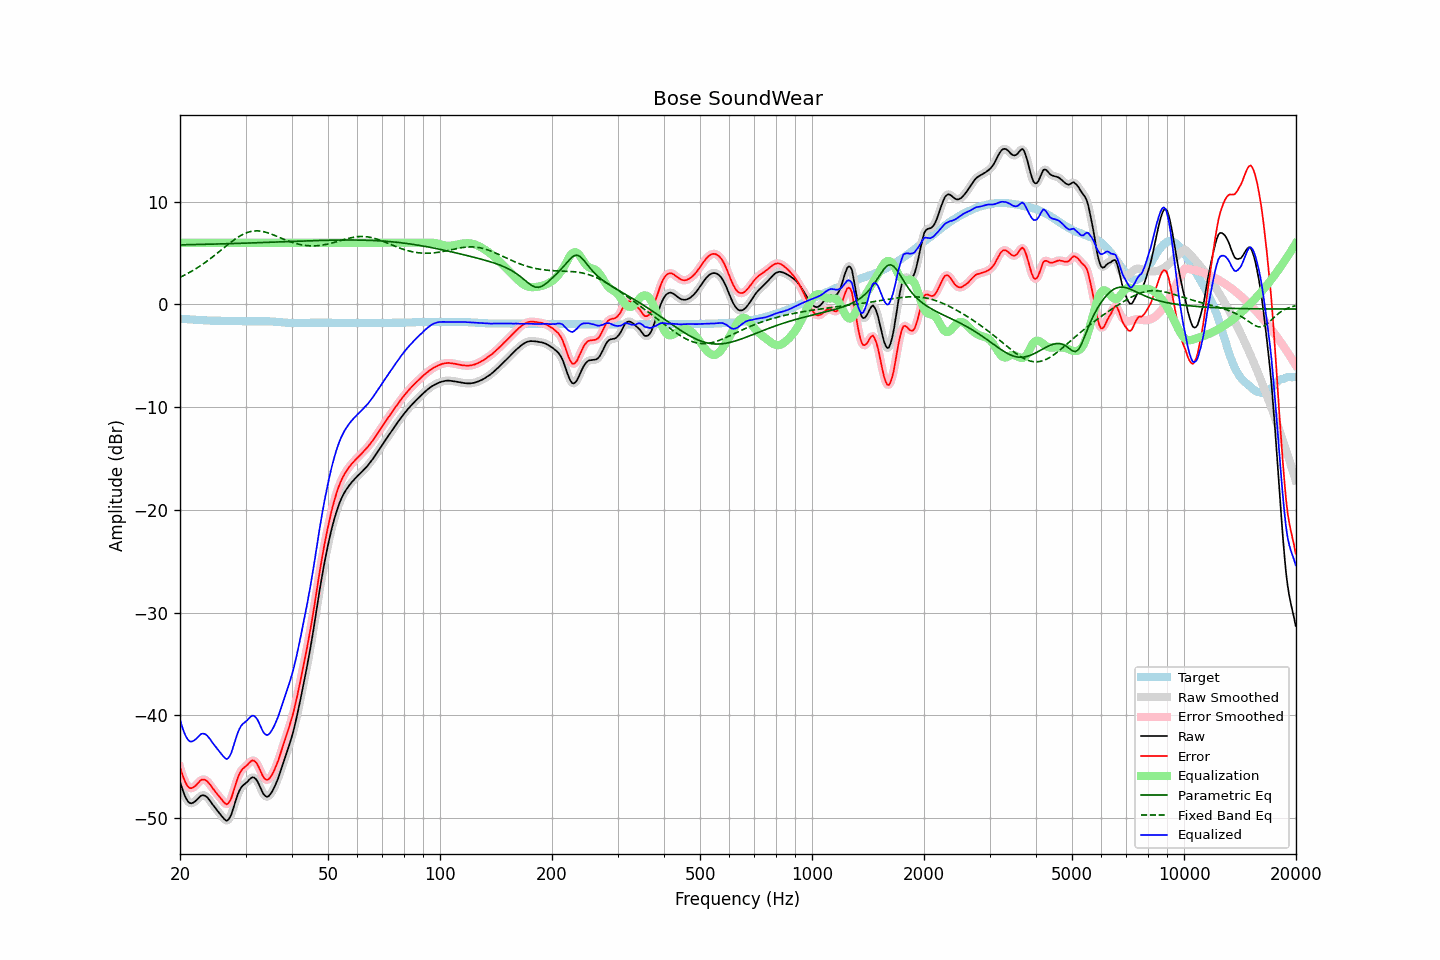

The file beside this chart, header and first rows:
frequency, raw, error, smoothed, error_smoothed, equalization, parametric_eq, fixed_band_eq, equalized_raw, equalized_smoothed, target
20.00, -46.44, -45.04, -46.41, -45.01, 6.00, 5.80, 2.64, -40.44, -40.41, -1.40
20.20, -46.92, -45.51, -46.95, -45.54, 6.00, 5.80, 2.71, -40.92, -40.95, -1.41
20.40, -47.39, -45.97, -47.41, -45.99, 6.00, 5.80, 2.79, -41.39, -41.41, -1.42
20.61, -47.81, -46.38, -47.80, -46.37, 6.00, 5.81, 2.87, -41.81, -41.80, -1.43
20.81, -48.13, -46.69, -48.13, -46.69, 6.00, 5.81, 2.95, -42.13, -42.13, -1.44
21.02, -48.37, -46.92, -48.37, -46.92, 6.00, 5.81, 3.03, -42.37, -42.37, -1.45
21.23, -48.51, -47.05, -48.50, -47.04, 6.00, 5.82, 3.12, -42.51, -42.50, -1.46
21.44, -48.55, -47.08, -48.54, -47.07, 6.00, 5.82, 3.21, -42.55, -42.54, -1.47
21.66, -48.50, -47.02, -48.50, -47.03, 6.00, 5.82, 3.30, -42.50, -42.50, -1.48
21.87, -48.40, -46.92, -48.40, -46.92, 6.00, 5.83, 3.39, -42.40, -42.40, -1.49
22.09, -48.27, -46.78, -48.27, -46.77, 6.00, 5.83, 3.49, -42.27, -42.27, -1.50
22.31, -48.11, -46.61, -48.11, -46.60, 6.00, 5.83, 3.59, -42.11, -42.11, -1.51
22.54, -47.97, -46.45, -47.95, -46.44, 6.00, 5.84, 3.69, -41.97, -41.95, -1.52
22.76, -47.81, -46.28, -47.83, -46.31, 6.00, 5.84, 3.79, -41.81, -41.83, -1.53
22.99, -47.76, -46.23, -47.76, -46.23, 6.00, 5.84, 3.90, -41.76, -41.76, -1.53
23.22, -47.78, -46.24, -47.77, -46.23, 6.00, 5.85, 4.01, -41.78, -41.77, -1.54
23.45, -47.84, -46.29, -47.85, -46.30, 6.00, 5.85, 4.12, -41.84, -41.85, -1.55
23.69, -47.97, -46.42, -47.98, -46.42, 6.00, 5.86, 4.23, -41.97, -41.98, -1.56
23.92, -48.16, -46.59, -48.16, -46.59, 6.00, 5.86, 4.35, -42.16, -42.16, -1.57
24.16, -48.36, -46.78, -48.37, -46.79, 6.00, 5.86, 4.47, -42.36, -42.37, -1.58
24.40, -48.60, -47.01, -48.59, -47.00, 6.00, 5.87, 4.59, -42.60, -42.59, -1.59
24.65, -48.80, -47.22, -48.81, -47.22, 6.00, 5.87, 4.71, -42.80, -42.81, -1.59
24.89, -49.02, -47.43, -49.02, -47.43, 6.00, 5.88, 4.83, -43.02, -43.02, -1.59
25.14, -49.21, -47.62, -49.21, -47.62, 6.00, 5.88, 4.96, -43.21, -43.21, -1.59
25.39, -49.40, -47.80, -49.40, -47.80, 6.00, 5.88, 5.09, -43.40, -43.40, -1.60
25.65, -49.59, -47.99, -49.59, -48.00, 6.00, 5.89, 5.21, -43.59, -43.59, -1.60
25.91, -49.78, -48.19, -49.79, -48.19, 6.00, 5.89, 5.34, -43.78, -43.79, -1.60
26.16, -49.99, -48.39, -49.99, -48.40, 6.00, 5.90, 5.47, -43.99, -43.99, -1.60
26.43, -50.14, -48.55, -50.15, -48.55, 6.00, 5.90, 5.60, -44.14, -44.15, -1.60
26.69, -50.25, -48.65, -50.21, -48.62, 6.00, 5.91, 5.72, -44.25, -44.21, -1.60
26.96, -50.15, -48.55, -50.15, -48.55, 6.00, 5.91, 5.85, -44.15, -44.15, -1.60
27.23, -49.93, -48.33, -49.93, -48.33, 6.00, 5.91, 5.97, -43.93, -43.93, -1.60
27.50, -49.60, -48.00, -49.57, -47.98, 6.00, 5.92, 6.09, -43.60, -43.57, -1.60
27.77, -49.12, -47.52, -49.13, -47.53, 6.00, 5.92, 6.21, -43.12, -43.13, -1.60
28.05, -48.61, -47.01, -48.62, -47.01, 6.00, 5.93, 6.32, -42.61, -42.62, -1.61
28.33, -48.11, -46.51, -48.12, -46.51, 6.00, 5.93, 6.43, -42.11, -42.12, -1.61
28.62, -47.65, -46.04, -47.67, -46.05, 6.00, 5.94, 6.54, -41.65, -41.67, -1.62
28.90, -47.30, -45.68, -47.30, -45.68, 6.00, 5.94, 6.63, -41.30, -41.30, -1.62
29.19, -47.02, -45.39, -47.02, -45.40, 6.00, 5.95, 6.72, -41.02, -41.02, -1.63
29.48, -46.83, -45.19, -46.83, -45.20, 6.00, 5.95, 6.81, -40.83, -40.83, -1.64
29.78, -46.70, -45.06, -46.69, -45.05, 6.00, 5.96, 6.88, -40.70, -40.69, -1.64
30.08, -46.58, -44.93, -46.56, -44.92, 6.00, 5.96, 6.95, -40.58, -40.56, -1.65
30.38, -46.44, -44.79, -46.42, -44.77, 6.00, 5.97, 7.01, -40.44, -40.42, -1.65
30.68, -46.26, -44.61, -46.26, -44.61, 6.00, 5.97, 7.05, -40.26, -40.26, -1.65
30.99, -46.12, -44.47, -46.12, -44.47, 6.00, 5.98, 7.10, -40.12, -40.12, -1.65
31.30, -46.02, -44.37, -46.03, -44.39, 6.00, 5.99, 7.12, -40.02, -40.03, -1.65
31.61, -46.04, -44.39, -46.04, -44.40, 6.00, 5.99, 7.15, -40.04, -40.04, -1.65
31.93, -46.16, -44.52, -46.15, -44.51, 6.00, 6.00, 7.15, -40.16, -40.15, -1.64
32.24, -46.36, -44.72, -46.37, -44.74, 6.00, 6.00, 7.16, -40.36, -40.37, -1.64
32.57, -46.66, -45.03, -46.67, -45.04, 6.00, 6.01, 7.15, -40.66, -40.67, -1.64
32.89, -47.02, -45.39, -47.02, -45.39, 6.00, 6.01, 7.13, -41.02, -41.02, -1.63
33.22, -47.36, -45.73, -47.36, -45.73, 6.00, 6.02, 7.11, -41.36, -41.36, -1.63
33.55, -47.66, -46.03, -47.64, -46.01, 6.00, 6.02, 7.08, -41.66, -41.64, -1.63
33.89, -47.83, -46.19, -47.83, -46.20, 6.00, 6.03, 7.04, -41.83, -41.83, -1.64
34.23, -47.91, -46.27, -47.90, -46.26, 6.00, 6.04, 7.00, -41.91, -41.90, -1.64
34.57, -47.87, -46.23, -47.85, -46.21, 6.00, 6.04, 6.94, -41.87, -41.85, -1.64
34.92, -47.70, -46.05, -47.71, -46.06, 6.00, 6.05, 6.89, -41.70, -41.71, -1.65
35.27, -47.47, -45.81, -47.48, -45.82, 6.00, 6.05, 6.83, -41.47, -41.48, -1.66
35.62, -47.20, -45.53, -47.19, -45.53, 6.00, 6.06, 6.77, -41.20, -41.19, -1.67
35.97, -46.87, -45.19, -46.88, -45.20, 6.00, 6.07, 6.71, -40.87, -40.88, -1.68
... 635 more rows
